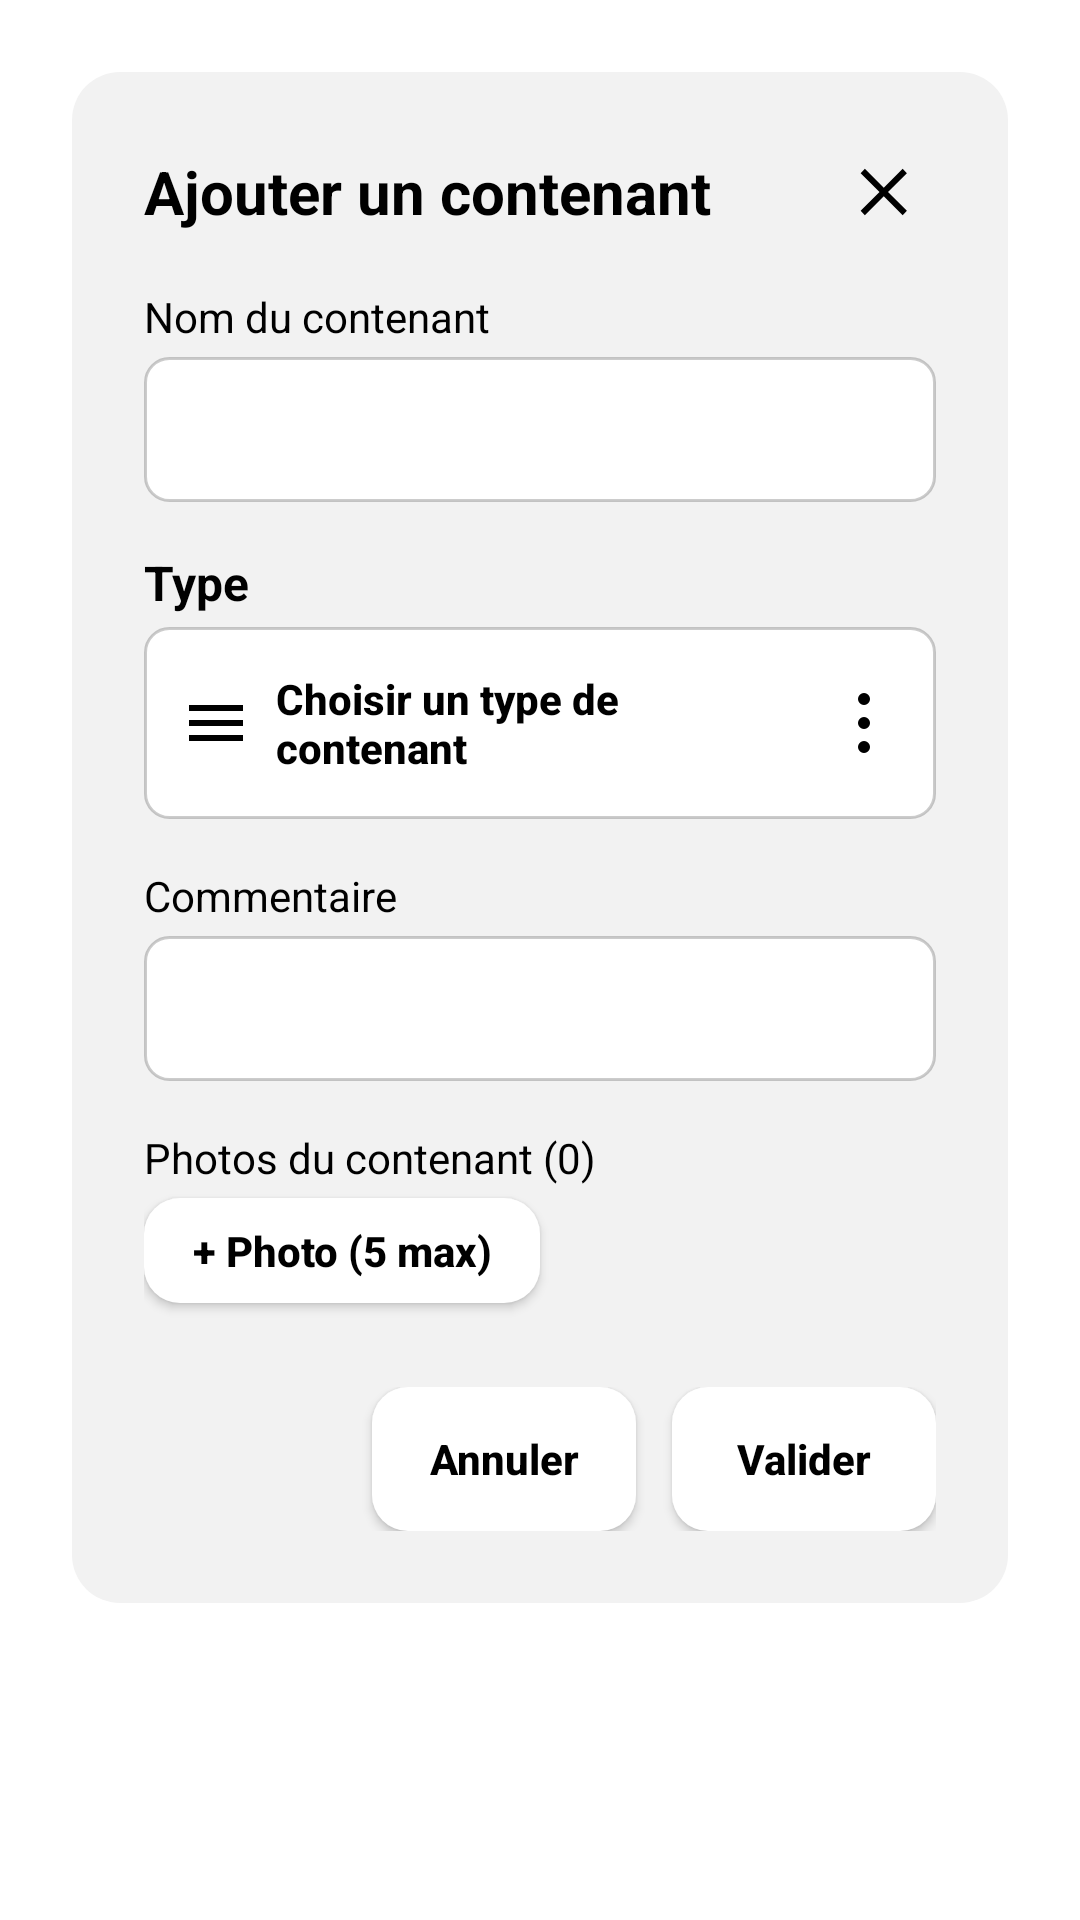

Produce the Android XML layout that renders to this screen, including the resource entries it uses.
<!-- AndroidManifest.xml: application theme Theme.New1 -->
<!-- res/layout/dialog_room_container_add.xml -->
<?xml version="1.0" encoding="utf-8"?>
<ScrollView xmlns:android="http://schemas.android.com/apk/res/android"
    android:id="@+id/scroll_container_dialog"
    android:layout_width="match_parent"
    android:layout_height="wrap_content"
    android:fillViewport="true">

    <LinearLayout
        android:layout_width="match_parent"
        android:layout_height="wrap_content"
        android:orientation="vertical">

        <LinearLayout
            android:layout_width="match_parent"
            android:layout_height="wrap_content"
            android:layout_margin="24dp"
            android:background="@drawable/bg_room_container_popup"
            android:orientation="vertical"
            android:padding="24dp">

            <LinearLayout
                android:layout_width="match_parent"
                android:layout_height="wrap_content"
                android:layout_marginBottom="16dp"
                android:gravity="center_vertical"
                android:orientation="horizontal">

                <TextView
                    android:id="@+id/text_dialog_container_title"
                    android:layout_width="0dp"
                    android:layout_height="wrap_content"
                    android:layout_weight="1"
                    android:text="@string/dialog_add_container_title"
                    android:textColor="@android:color/black"
                    android:textSize="20sp"
                    android:textStyle="bold" />

                <ImageButton
                    android:id="@+id/button_close_container_dialog"
                    android:layout_width="wrap_content"
                    android:layout_height="wrap_content"
                    android:background="@android:color/transparent"
                    android:contentDescription="@string/dialog_close_content_description"
                    android:padding="4dp"
                    android:src="@drawable/ic_close"
                    android:tint="@android:color/black" />
            </LinearLayout>

            <TextView
                android:id="@+id/label_container_name"
                android:layout_width="match_parent"
                android:layout_height="wrap_content"
                android:layout_marginBottom="4dp"
                android:text="@string/dialog_label_container_name"
                android:textColor="@android:color/black"
                android:textSize="14sp" />

            <EditText
                android:id="@+id/input_container_name"
                android:layout_width="match_parent"
                android:layout_height="wrap_content"
                android:layout_marginBottom="16dp"
                android:background="@drawable/bg_input_field_white"
                android:inputType="textCapSentences"
                android:padding="12dp"
                android:textColor="@android:color/black" />

            <TextView
                android:layout_width="match_parent"
                android:layout_height="wrap_content"
                android:layout_marginBottom="4dp"
                android:text="@string/dialog_label_container_type"
                android:textColor="@android:color/black"
                android:textSize="16sp"
                android:textStyle="bold" />

            <LinearLayout
                android:layout_width="match_parent"
                android:layout_height="wrap_content"
                android:layout_marginBottom="16dp"
                android:background="@drawable/bg_input_field_white"
                android:gravity="center_vertical"
                android:orientation="horizontal"
                android:paddingStart="12dp"
                android:paddingTop="8dp"
                android:paddingEnd="8dp"
                android:paddingBottom="8dp">

                <Button
                    android:id="@+id/button_select_container_type"
                    android:layout_width="0dp"
                    android:layout_height="wrap_content"
                    android:layout_weight="1"
                    android:background="@android:color/transparent"
                    android:drawableStart="@drawable/ic_menu"
                    android:drawablePadding="8dp"
                    android:gravity="start|center_vertical"
                    android:padding="0dp"
                    android:text="@string/dialog_button_choose_container_type"
                    android:textAllCaps="false"
                    android:textColor="@android:color/black"
                    android:textStyle="bold" />

                <ImageButton
                    android:id="@+id/button_open_container_type_list"
                    android:layout_width="wrap_content"
                    android:layout_height="wrap_content"
                    android:background="@android:color/transparent"
                    android:contentDescription="@string/dialog_button_choose_container_type"
                    android:padding="4dp"
                    android:src="@drawable/ic_more_vertical"
                    android:tint="@android:color/black" />
            </LinearLayout>

            <TextView
                android:id="@+id/label_container_comment"
                android:layout_width="match_parent"
                android:layout_height="wrap_content"
                android:layout_marginBottom="4dp"
                android:text="@string/dialog_label_container_comment"
                android:textColor="@android:color/black"
                android:textSize="14sp" />

            <EditText
                android:id="@+id/input_container_comment"
                android:layout_width="match_parent"
                android:layout_height="wrap_content"
                android:layout_marginBottom="16dp"
                android:background="@drawable/bg_input_field_white"
                android:gravity="top|start"
                android:inputType="textCapSentences|textMultiLine"
                android:minLines="1"
                android:padding="12dp"
                android:textColor="@android:color/black" />

            <TextView
                android:id="@+id/text_container_photos_label"
                android:layout_width="wrap_content"
                android:layout_height="wrap_content"
                android:layout_marginBottom="4dp"
                android:text="@string/dialog_label_container_photos_default"
                android:textColor="@android:color/black"
                android:textSize="14sp" />

            <Button
                android:id="@+id/button_add_container_photo"
                android:layout_width="wrap_content"
                android:layout_height="wrap_content"
                android:layout_marginBottom="12dp"
                android:background="@drawable/bg_button_white_solid"
                android:minHeight="0dp"
                android:minWidth="0dp"
                android:paddingStart="16dp"
                android:paddingTop="8dp"
                android:paddingEnd="16dp"
                android:paddingBottom="8dp"
                android:text="@string/dialog_action_add_photo"
                android:textAllCaps="false"
                android:textColor="@color/icon_brown"
                android:textSize="14sp"
                android:textStyle="bold" />

            <HorizontalScrollView
                android:layout_width="match_parent"
                android:layout_height="wrap_content"
                android:layout_marginBottom="16dp"
                android:overScrollMode="never"
                android:scrollbars="none">

                <LinearLayout
                    android:id="@+id/container_container_photos"
                    android:layout_width="wrap_content"
                    android:layout_height="wrap_content"
                    android:orientation="horizontal"
                    android:visibility="gone" />
            </HorizontalScrollView>

            <LinearLayout
                android:layout_width="match_parent"
                android:layout_height="wrap_content"
                android:gravity="end"
                android:orientation="horizontal">

                <Button
                    android:id="@+id/button_cancel"
                    android:layout_width="wrap_content"
                    android:layout_height="wrap_content"
                    android:background="@drawable/bg_button_white_solid"
                    android:paddingStart="16dp"
                    android:paddingTop="8dp"
                    android:paddingEnd="16dp"
                    android:paddingBottom="8dp"
                    android:text="@string/action_cancel"
                    android:textAllCaps="false"
                    android:textColor="@color/icon_brown"
                    android:textStyle="bold" />

                <Button
                    android:id="@+id/button_confirm"
                    android:layout_width="wrap_content"
                    android:layout_height="wrap_content"
                    android:layout_marginStart="12dp"
                    android:background="@drawable/bg_button_white_solid"
                    android:paddingStart="16dp"
                    android:paddingTop="8dp"
                    android:paddingEnd="16dp"
                    android:paddingBottom="8dp"
                    android:text="@string/action_confirm"
                    android:textAllCaps="false"
                    android:textColor="@color/icon_brown"
                    android:textStyle="bold" />
            </LinearLayout>
        </LinearLayout>
    </LinearLayout>
</ScrollView>
<!-- resources referenced by this layout -->
<resources>
  <color name="icon_brown">#FF000000</color>
  <!-- drawable bg_button_white_solid (drawable) -->
  <?xml version="1.0" encoding="utf-8"?>
  <ripple xmlns:android="http://schemas.android.com/apk/res/android"
      android:color="@android:color/darker_gray">
      <item>
          <shape android:shape="rectangle">
              <corners android:radius="12dp" />
              <solid android:color="@android:color/white" />
          </shape>
      </item>
  </ripple>
  <!-- drawable bg_input_field_white (drawable) -->
  <?xml version="1.0" encoding="utf-8"?>
  <shape xmlns:android="http://schemas.android.com/apk/res/android">
      <solid android:color="@android:color/white" />
      <corners android:radius="8dp" />
      <stroke
          android:width="1dp"
          android:color="@color/flag_stroke" />
  </shape>
  <!-- drawable bg_room_container_popup (drawable) -->
  <?xml version="1.0" encoding="utf-8"?>
  <shape xmlns:android="http://schemas.android.com/apk/res/android"
      android:shape="rectangle">
      <solid android:color="@color/popup_container_light_gray" />
      <corners android:radius="16dp" />
  </shape>
  <!-- drawable ic_close (drawable) -->
  <?xml version="1.0" encoding="utf-8"?>
  <vector xmlns:android="http://schemas.android.com/apk/res/android"
      android:width="24dp"
      android:height="24dp"
      android:viewportWidth="24"
      android:viewportHeight="24">
      <path
          android:fillColor="#FF000000"
          android:pathData="M18.3,5.71L12,12l6.3,6.29-1.41,1.42L10.59,13.41 4.29,19.71 2.88,18.29 9.17,12 2.88,5.71 4.29,4.29l6.3,6.29 6.3-6.29z" />
  </vector>
  <!-- drawable ic_menu (drawable) -->
  <?xml version="1.0" encoding="utf-8"?>
  <vector xmlns:android="http://schemas.android.com/apk/res/android"
      android:width="24dp"
      android:height="24dp"
      android:viewportWidth="24"
      android:viewportHeight="24">
      <path
          android:fillColor="@color/icon_brown"
          android:pathData="M3,6h18v2H3z" />
      <path
          android:fillColor="@color/icon_brown"
          android:pathData="M3,11h18v2H3z" />
      <path
          android:fillColor="@color/icon_brown"
          android:pathData="M3,16h18v2H3z" />
  </vector>
  <!-- drawable ic_more_vertical (drawable) -->
  <?xml version="1.0" encoding="utf-8"?>
  <vector xmlns:android="http://schemas.android.com/apk/res/android"
      android:width="24dp"
      android:height="24dp"
      android:viewportWidth="24"
      android:viewportHeight="24">
      <path
          android:fillColor="@android:color/black"
          android:pathData="M12,6a2,2 0 1,1 0,-4 2,2 0 0,1 0,4z" />
      <path
          android:fillColor="@android:color/black"
          android:pathData="M12,14a2,2 0 1,1 0,-4 2,2 0 0,1 0,4z" />
      <path
          android:fillColor="@android:color/black"
          android:pathData="M12,22a2,2 0 1,1 0,-4 2,2 0 0,1 0,4z" />
  </vector>
  <string name="action_cancel">Annuler</string>
  <string name="action_confirm">Valider</string>
  <string name="dialog_action_add_photo">+ Photo (5 max)</string>
  <string name="dialog_add_container_title">Ajouter un contenant</string>
  <string name="dialog_button_choose_container_type">Choisir un type de contenant</string>
  <string name="dialog_close_content_description">Fermer la fenêtre modale</string>
  <string name="dialog_label_container_comment">Commentaire</string>
  <string name="dialog_label_container_name">Nom du contenant</string>
  <string name="dialog_label_container_photos_default">Photos du contenant (0)</string>
  <string name="dialog_label_container_type">Type</string>
  <style name="Theme.New1" parent="Theme.MaterialComponents.Light.NoActionBar">
          <item name="colorPrimary">@color/button_blue</item>
          <item name="colorSecondary">@color/button_blue</item>
          <item name="android:colorAccent">@color/button_blue</item>
      </style>
  <color name="flag_stroke">#33000000</color>
  <color name="popup_container_light_gray">#F2F2F2</color>
  <color name="button_blue">#4A53FF</color>
</resources>
